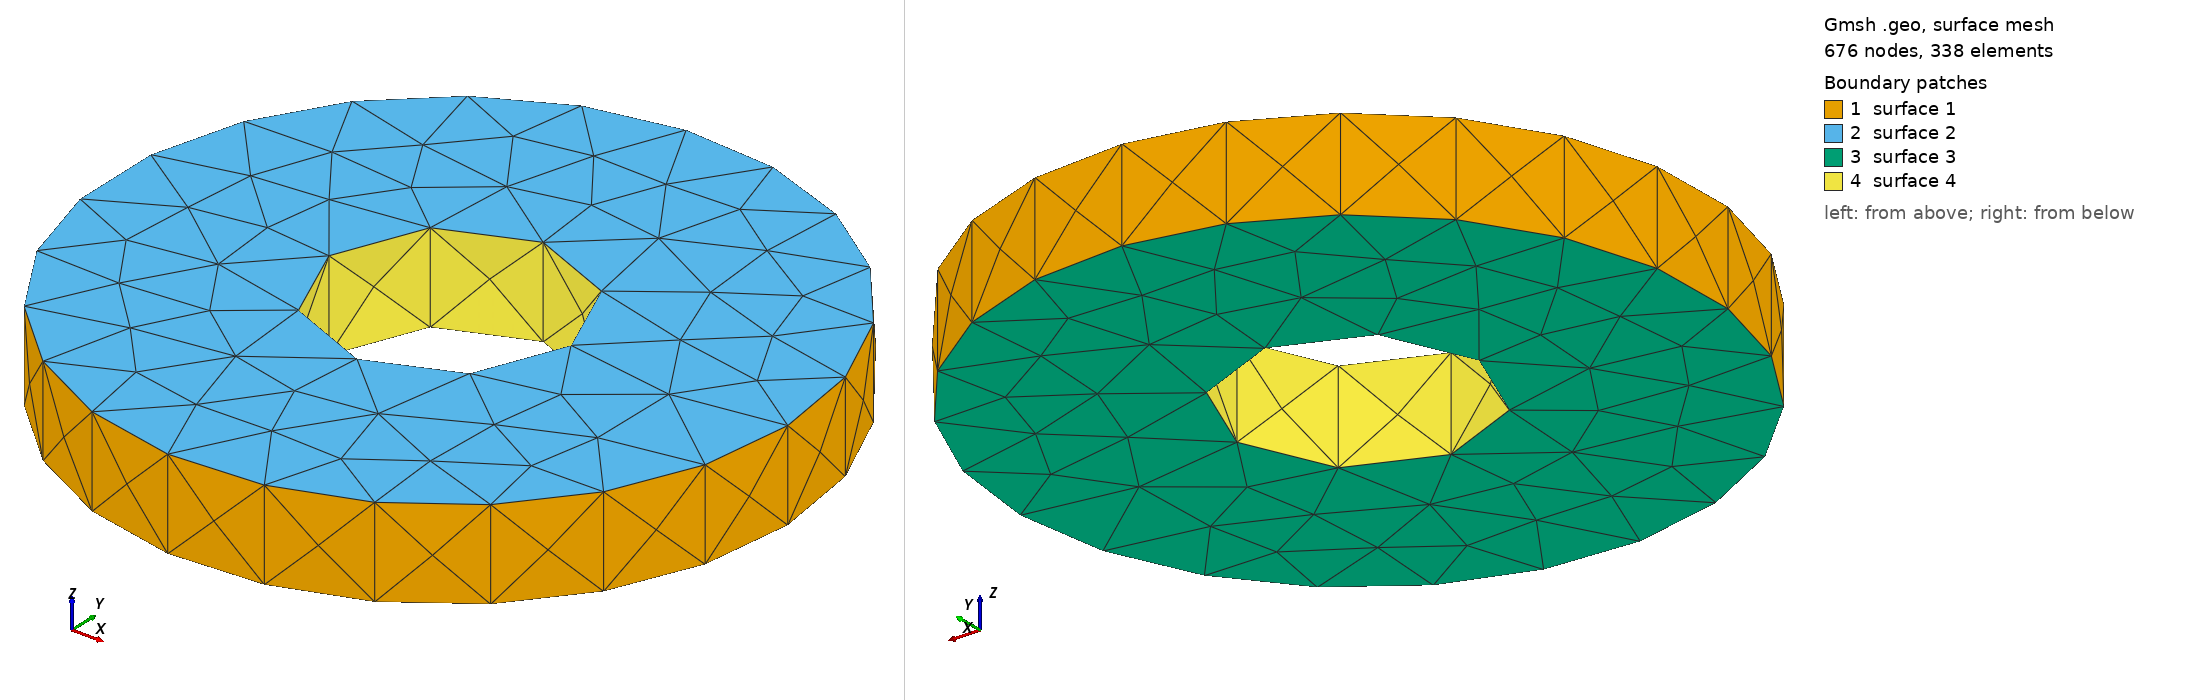

Gmsh geometry script, surface-meshed: 676 nodes, 338 surface elements. Boundary patches (legend numbers): 1 surface 1, 2 surface 2, 3 surface 3, 4 surface 4. Left view from above one corner, right view from below the opposite corner. The script declares no physical surfaces, so the legend lists its geometric surfaces. The drawing asked Gmsh for element sizes between 1% and 20% of the model's largest extent; the script's own settings can give other sizes.

=== washer.geo (drawn) ===
SetFactory("OpenCASCADE");
Cylinder(1)={0,0,0,0,0,1.6,6.0};
Cylinder(2)={0,0,-.1,0,0,1.8,2.15};
BooleanDifference{Volume{1};Delete;}{Volume{2};Delete;}
Mesh.MeshSizeMin=0.45;Mesh.MeshSizeMax=0.45;
Mesh.ElementOrder=2;Mesh.SecondOrderLinear=0;
Mesh.MshFileVersion=2.2;Mesh.Binary=0;
